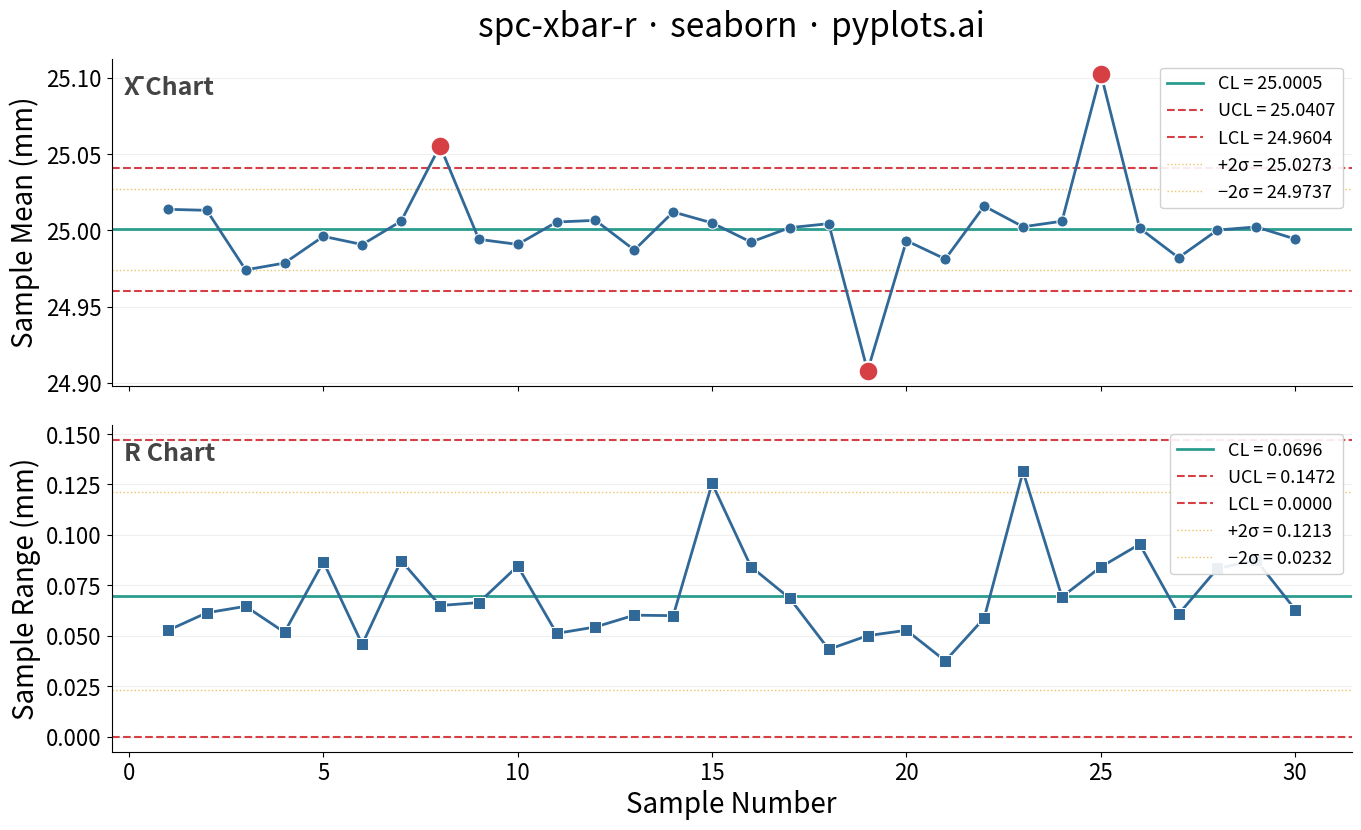

Reproduce this figure in Python.
"""pyplots.ai
spc-xbar-r: Statistical Process Control Chart (X-bar/R)
Library: seaborn | Python 3.13
Quality: pending | Created: 2026-03-19
"""

import matplotlib.pyplot as plt
import numpy as np
import seaborn as sns


# Data
np.random.seed(42)

n_samples = 30
subgroup_size = 5

# Control chart constants for subgroup size 5
A2 = 0.577
D3 = 0.0
D4 = 2.114

# Simulate CNC shaft diameter measurements (target: 25.00 mm)
target = 25.00
process_std = 0.03

measurements = np.random.normal(target, process_std, (n_samples, subgroup_size))

# Inject out-of-control points
measurements[7] += 0.08
measurements[18] -= 0.09
measurements[24] += 0.10

sample_means = measurements.mean(axis=1)
sample_ranges = measurements.max(axis=1) - measurements.min(axis=1)

# Control limits for X-bar chart
xbar_bar = sample_means.mean()
r_bar = sample_ranges.mean()

xbar_ucl = xbar_bar + A2 * r_bar
xbar_lcl = xbar_bar - A2 * r_bar
xbar_upper_warn = xbar_bar + (2 / 3) * A2 * r_bar
xbar_lower_warn = xbar_bar - (2 / 3) * A2 * r_bar

# Control limits for R chart
r_ucl = D4 * r_bar
r_lcl = D3 * r_bar
r_upper_warn = r_bar + (2 / 3) * (r_ucl - r_bar)
r_lower_warn = r_bar - (2 / 3) * (r_bar - r_lcl)

sample_ids = np.arange(1, n_samples + 1)

# Identify out-of-control points
xbar_ooc = (sample_means > xbar_ucl) | (sample_means < xbar_lcl)
r_ooc = (sample_ranges > r_ucl) | (sample_ranges < r_lcl)

# Plot
fig, (ax1, ax2) = plt.subplots(
    2, 1, figsize=(16, 9), sharex=True, gridspec_kw={"height_ratios": [1, 1], "hspace": 0.12}
)

line_color = "#306998"
ooc_color = "#D64045"
cl_color = "#2A9D8F"
warn_color = "#E9C46A"

# X-bar chart
sns.lineplot(x=sample_ids, y=sample_means, ax=ax1, color=line_color, linewidth=2, marker="o", markersize=8, zorder=3)
ax1.scatter(
    sample_ids[xbar_ooc], sample_means[xbar_ooc], color=ooc_color, s=200, zorder=5, edgecolors="white", linewidth=1.5
)

ax1.axhline(xbar_bar, color=cl_color, linewidth=2, label=f"CL = {xbar_bar:.4f}")
ax1.axhline(xbar_ucl, color=ooc_color, linewidth=1.5, linestyle="--", label=f"UCL = {xbar_ucl:.4f}")
ax1.axhline(xbar_lcl, color=ooc_color, linewidth=1.5, linestyle="--", label=f"LCL = {xbar_lcl:.4f}")
ax1.axhline(xbar_upper_warn, color=warn_color, linewidth=1, linestyle=":", label=f"+2σ = {xbar_upper_warn:.4f}")
ax1.axhline(xbar_lower_warn, color=warn_color, linewidth=1, linestyle=":", label=f"−2σ = {xbar_lower_warn:.4f}")

ax1.set_ylabel("Sample Mean (mm)", fontsize=20)
ax1.set_title("spc-xbar-r · seaborn · pyplots.ai", fontsize=24, fontweight="medium", pad=16)
ax1.legend(fontsize=13, loc="upper right", framealpha=0.9)
ax1.tick_params(axis="both", labelsize=16)
ax1.spines["top"].set_visible(False)
ax1.spines["right"].set_visible(False)
ax1.yaxis.grid(True, alpha=0.2, linewidth=0.8)
ax1.text(0.01, 0.95, "X̄ Chart", transform=ax1.transAxes, fontsize=18, fontweight="bold", va="top", color="#444444")

# R chart
sns.lineplot(x=sample_ids, y=sample_ranges, ax=ax2, color=line_color, linewidth=2, marker="s", markersize=8, zorder=3)
ax2.scatter(
    sample_ids[r_ooc], sample_ranges[r_ooc], color=ooc_color, s=200, zorder=5, edgecolors="white", linewidth=1.5
)

ax2.axhline(r_bar, color=cl_color, linewidth=2, label=f"CL = {r_bar:.4f}")
ax2.axhline(r_ucl, color=ooc_color, linewidth=1.5, linestyle="--", label=f"UCL = {r_ucl:.4f}")
ax2.axhline(r_lcl, color=ooc_color, linewidth=1.5, linestyle="--", label=f"LCL = {r_lcl:.4f}")
ax2.axhline(r_upper_warn, color=warn_color, linewidth=1, linestyle=":", label=f"+2σ = {r_upper_warn:.4f}")
ax2.axhline(r_lower_warn, color=warn_color, linewidth=1, linestyle=":", label=f"−2σ = {r_lower_warn:.4f}")

ax2.set_xlabel("Sample Number", fontsize=20)
ax2.set_ylabel("Sample Range (mm)", fontsize=20)
ax2.legend(fontsize=13, loc="upper right", framealpha=0.9)
ax2.tick_params(axis="both", labelsize=16)
ax2.spines["top"].set_visible(False)
ax2.spines["right"].set_visible(False)
ax2.yaxis.grid(True, alpha=0.2, linewidth=0.8)
ax2.text(0.01, 0.95, "R Chart", transform=ax2.transAxes, fontsize=18, fontweight="bold", va="top", color="#444444")

# Save
plt.savefig("plot.png", dpi=300, bbox_inches="tight")
